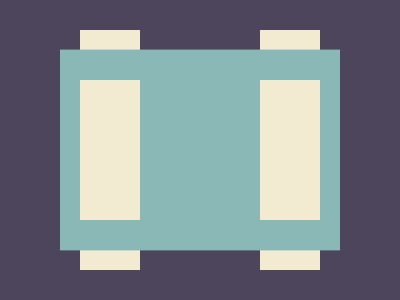

Recreate this image using only HTML and CSS.

<!-- Here added closing tags to format the code properly -->
<!-- Method 1 -->
<style>
    * {
        background: #4C455B;
        border-inline: 64q solid#F3EAD2;
        margin: 30 80;

        * {
            margin: 50-60;
            color: 8AB8B6;
            box-shadow: 0 11q 0 5vw, 0-11q 0 5vw, inset 0 0 0 64q
        }
    }
</style>
